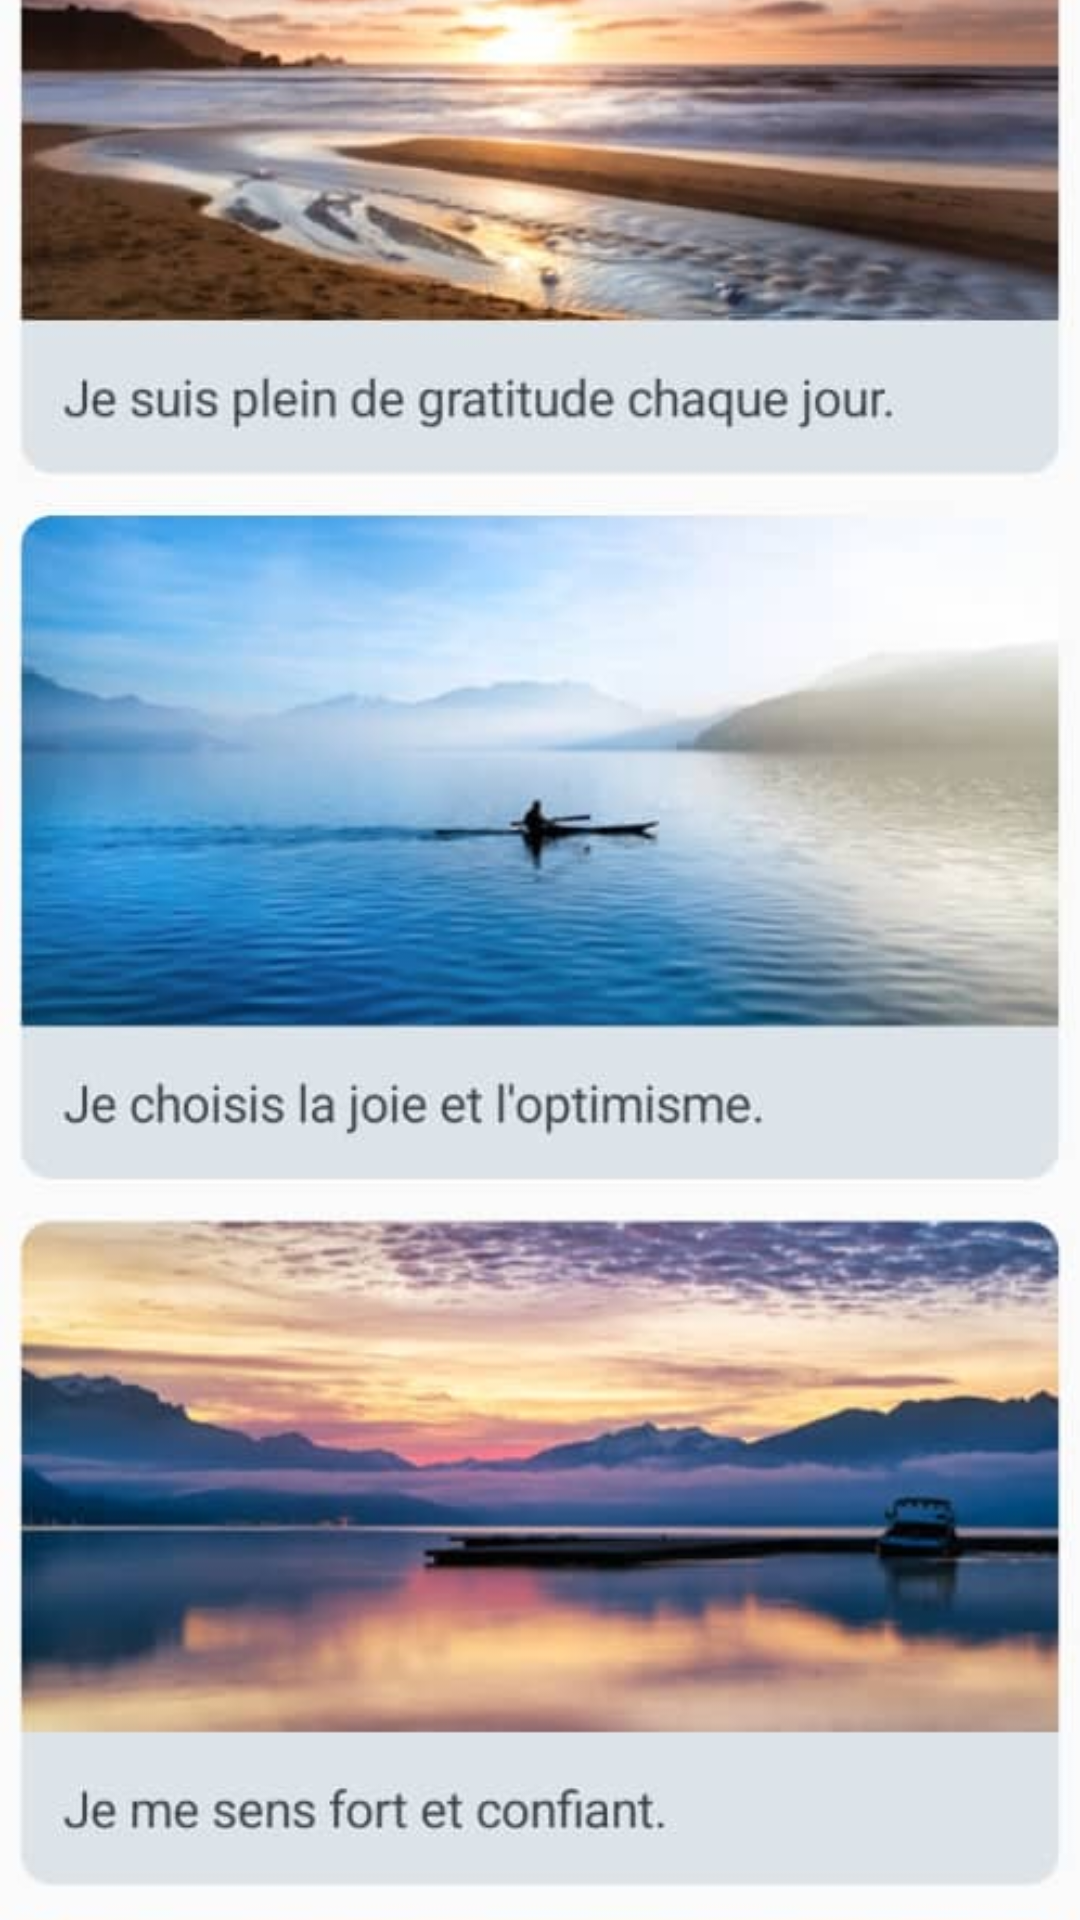

This screen was rendered from an Android layout file. Write that file and the resources it references.
<!-- AndroidManifest.xml: application theme Theme.Duka -->
<!-- res/layout/slider_container.xml -->
<?xml version="1.0" encoding="utf-8"?>
<ImageView
    xmlns:android="http://schemas.android.com/apk/res/android"
    android:layout_width="match_parent"
    android:layout_height="match_parent"
    android:minHeight="@dimen/_140sdp"
    android:scaleType="centerCrop"
    android:adjustViewBounds="false"
    android:id="@+id/slider_image"
    android:src="@drawable/cap2"
    >

</ImageView>
<!-- resources referenced by this layout -->
<resources>
  <!-- drawable cap2: jpeg bitmap (drawable, 48147 bytes) -->
  <style name="Theme.Duka" parent="Base.Theme.Duka" />
  <style name="Base.Theme.Duka" parent="Theme.Material3.DayNight.NoActionBar">
          <item name="colorPrimary">@color/Accent</item>
          <item name="colorPrimaryDark">@color/Accent</item>
           <item name="android:statusBarColor" tools:targetApi="l">@color/Accent</item>
          <item name="colorAccent">@color/Accent</item>
      </style>
  <color name="Accent">#ff4747</color>
</resources>
